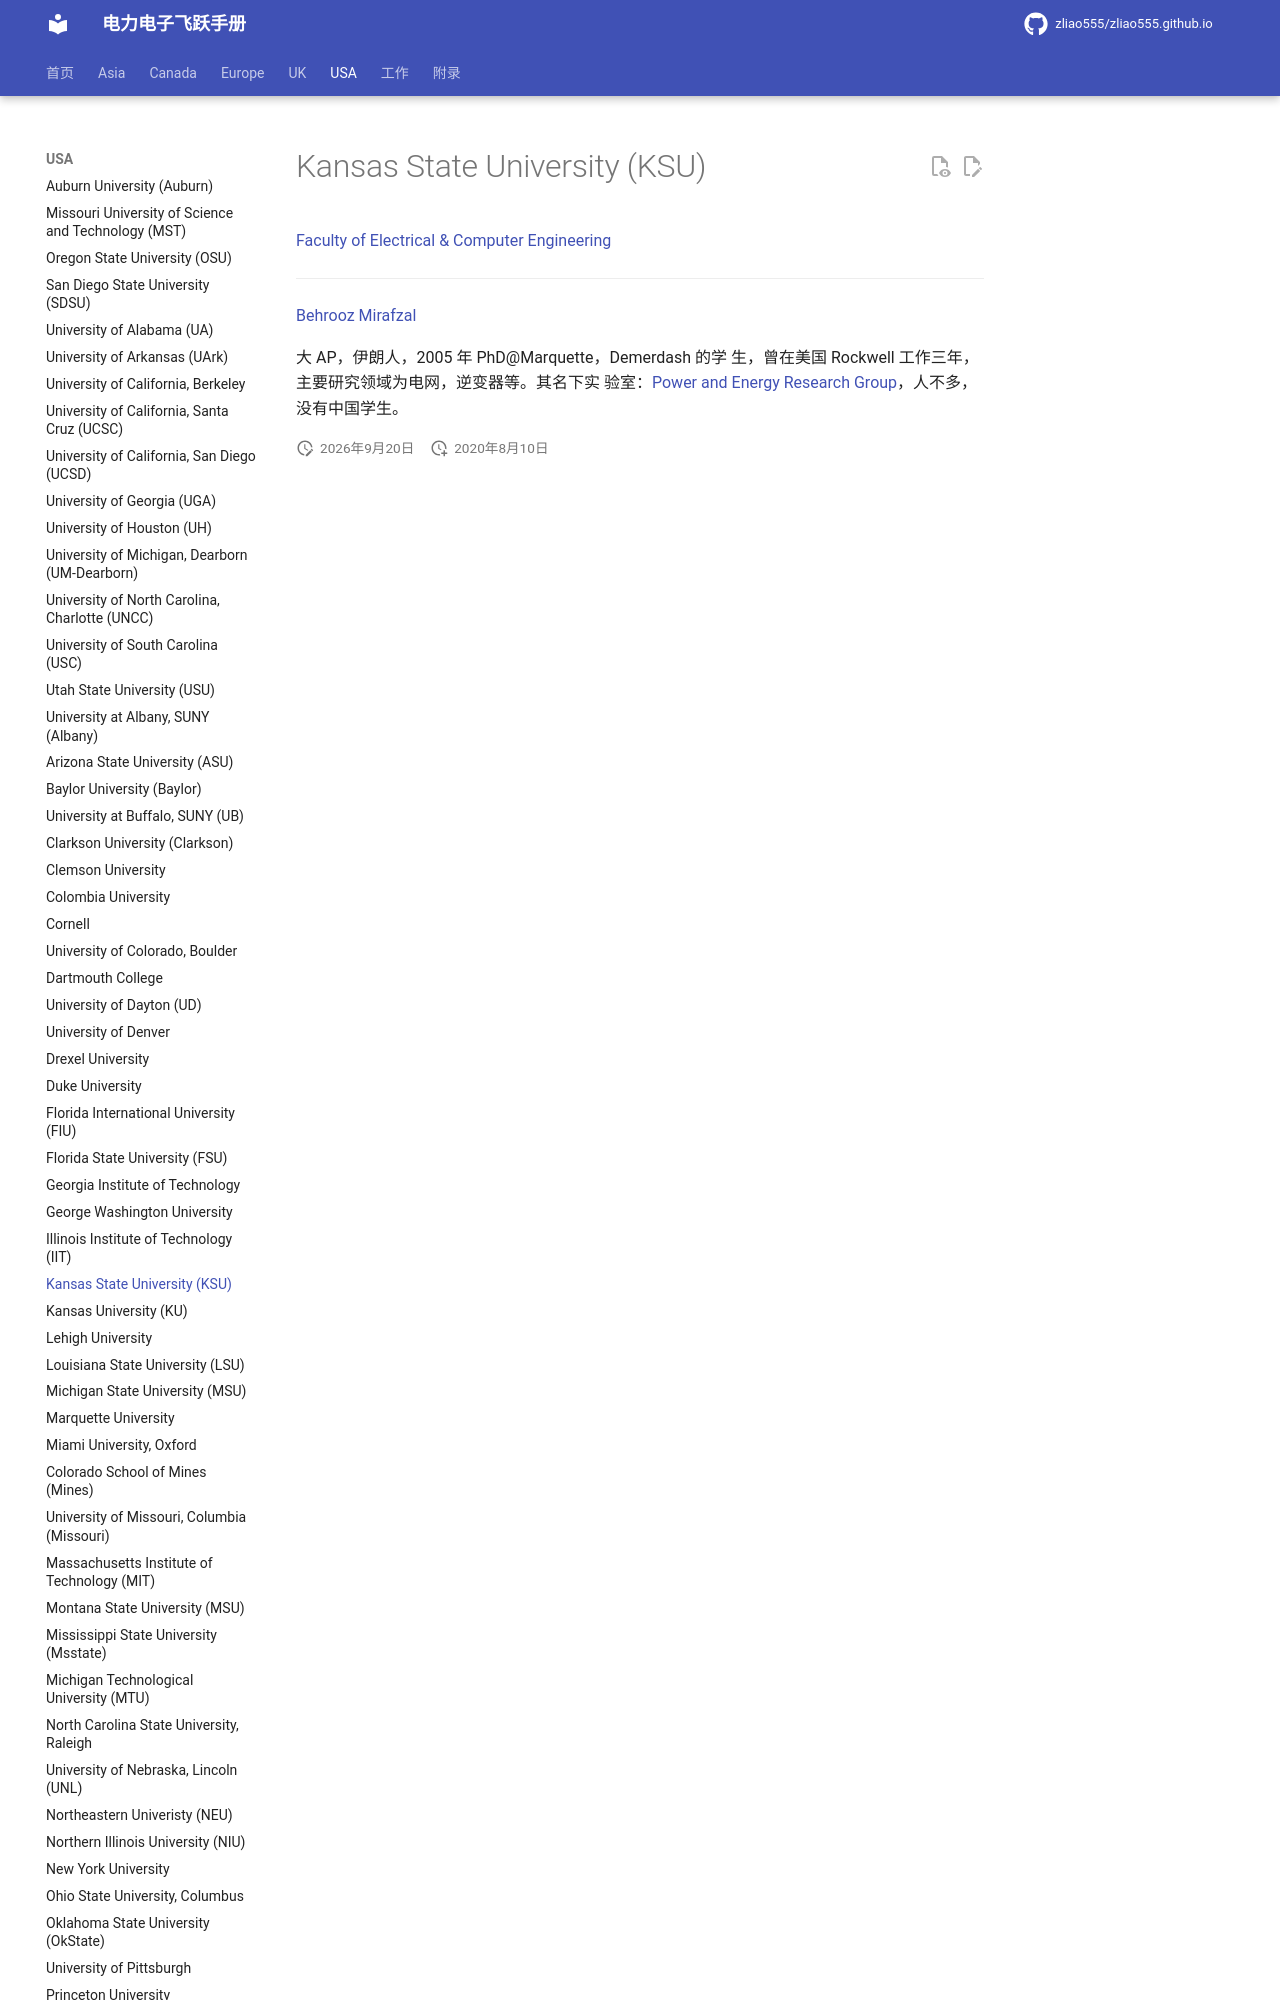

repository: zliao555/zliao555.github.io · page: USA/ksu/index.html · generator: mkdocs

---
layout: page
title: Kansas State University (KSU)
permalink: /flying-brochure/ksu
---
# Kansas State University (KSU)

[Faculty of Electrical & Computer Engineering](http://www.ece.k-state.edu//research/index.html)

---
